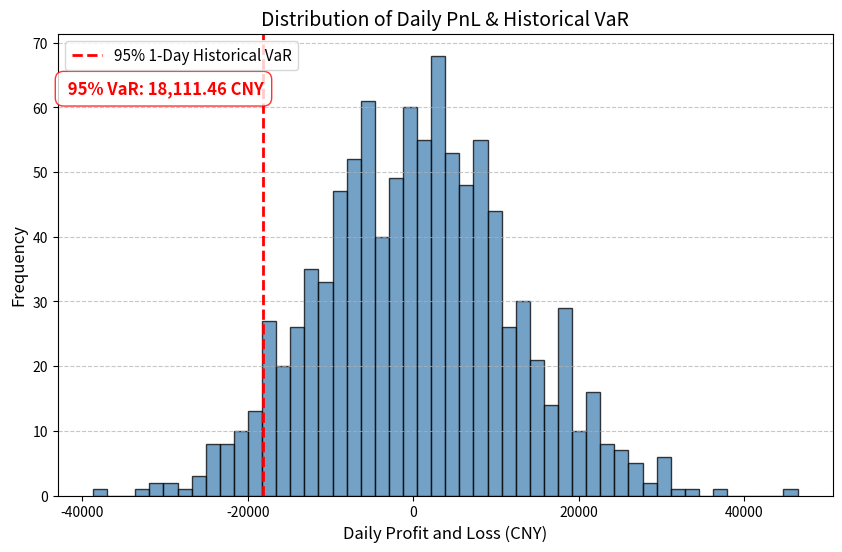

Python code for this plot:
import numpy as np
import pandas as pd
import matplotlib.pyplot as plt

# ==========================================
# 参数设置
# ==========================================
position = 1_000_000  # 头寸：1,000,000 元
confidence_level = 0.95  # 置信水平，作为可调参数

# ==========================================
# 数据准备：模拟课程数据快照
# (为了满足自包含、不可联网且不留占位值的要求，在此生成确定可复现的模拟数据)
# ==========================================
np.random.seed(42)  # 设置随机种子以确保输出确定可复现
# 模拟 1000 个交易日的基金日收益率序列，均值0.02%，标准差1.2%
simulated_returns = np.random.normal(0.0002, 0.012, 1000)
data_snapshot = pd.DataFrame({'fund': simulated_returns})

# ==========================================
# 读取 "fund" 列的日收益序列
# ==========================================
daily_returns = data_snapshot['fund']

# ==========================================
# 计算 1,000,000 元头寸的日损益序列
# ==========================================
daily_pnl = position * daily_returns

# ==========================================
# 计算历史 VaR (Historical Value at Risk)
# ==========================================
# 置信水平为 95% 的 VaR 对应于损益分布的 5% 分位数
alpha = 1 - confidence_level
var_threshold = np.percentile(daily_pnl, alpha * 100)

# VaR 通常以正数形式报告最大预期损失
hist_var = -var_threshold

# ==========================================
# 绘制日损益分布直方图并标出 VaR
# ==========================================
plt.figure(figsize=(10, 6))

# 绘制直方图
plt.hist(daily_pnl, bins=50, color='steelblue', edgecolor='black', alpha=0.75)

# 绘制带标注的竖线标出 95% 一日历史 VaR
plt.axvline(x=var_threshold, color='red', linestyle='--', linewidth=2, 
            label=f'{confidence_level*100:.0f}% 1-Day Historical VaR')

# 增加文本标注，以人民币报告 VaR 值
plt.text(var_threshold, plt.ylim()[1] * 0.9, 
         f' {confidence_level*100:.0f}% VaR: {hist_var:,.2f} CNY', 
         color='red', ha='right', va='top', fontsize=12, fontweight='bold',
         bbox=dict(facecolor='white', alpha=0.8, edgecolor='red', boxstyle='round,pad=0.5'))

# 设置图表标题和标签
plt.title('Distribution of Daily PnL & Historical VaR', fontsize=14)
plt.xlabel('Daily Profit and Loss (CNY)', fontsize=12)
plt.ylabel('Frequency', fontsize=12)
plt.legend(loc='upper left', fontsize=11)
plt.grid(axis='y', linestyle='--', alpha=0.7)

# 保存图表为文件
figure_path = 'daily_pnl_histogram.png'
plt.savefig(figure_path, dpi=150, bbox_inches='tight')
plt.close()

# ==========================================
# 构建输出契约字典
# ==========================================
result = {
    'hist_var_95_1d': hist_var,
    'figure_path': figure_path
}

# 可选：打印结果以供验证
# print(result)
